2-way image classification set "splitted_data" from GitHub (murtathaalnajjar/pneumonia-AI-detection-school-project); label vocabulary: normal, pneumonia.

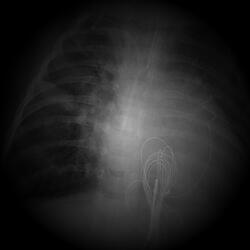
Label: pneumonia

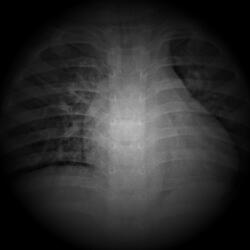
Label: pneumonia

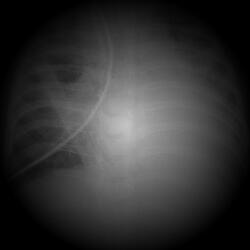
Label: pneumonia

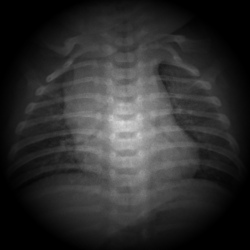
Label: normal

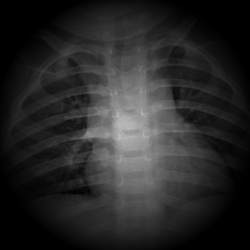
Label: normal

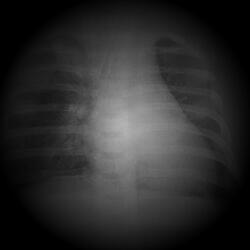
Label: pneumonia
